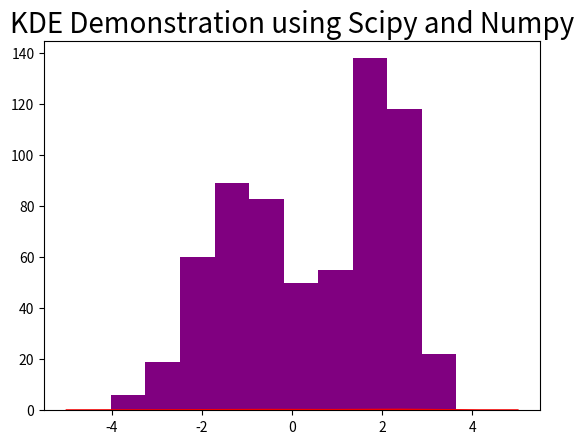

This chart was generated by the following Python code: (Note: this script raises an exception after producing the figure.)
# -*- coding: utf-8 -*-
from scipy.stats.kde import gaussian_kde
from scipy.stats import norm
from numpy import linspace,hstack
from matplotlib.pylab import plot,show,hist
import matplotlib.pyplot as plt

sample1 = norm.rvs(loc=-1.0,scale=1,size=320)
sample2 = norm.rvs(loc=2.0,scale=0.6,size=320)
sample = hstack([sample1,sample2])
probDensityFun = gaussian_kde(sample)
plt.title("KDE Demonstration using Scipy and Numpy",fontsize=20)
x=linspace(-5,5,200)
plot(x,probDensityFun(x),'r')
hist(sample,normed=1,alpha=0.45,color='purple')
show()